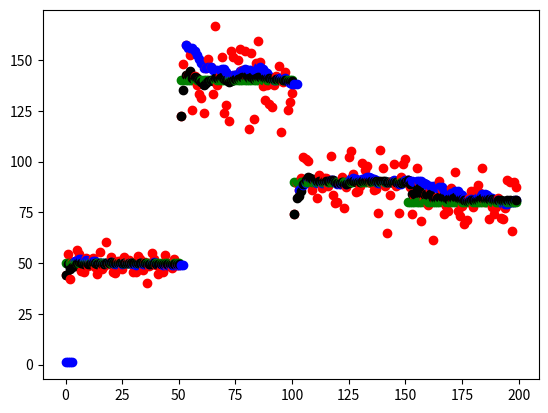

Here is the Python script that generated this plot:
from statistics import NormalDist
import matplotlib.pyplot as plt
import math

import random

class Limelight:
    @staticmethod
    def pose_to_sd(pose):
        return pose / 10;
    def __init__(self):
        self.actual = 50
        self.sd = self.pose_to_sd(self.actual)
        self.sdEstimate = self.sd
        self.reading = self.actual

    def setActual(self, actual):
        self.actual = actual
        self.sd = self.pose_to_sd(actual)

    def update(self):
        self.reading = random.normalvariate(self.actual,self.sd)
        self.sdEstimate = self.pose_to_sd(self.reading)


class KalmanFilter1D:
    def __init__(self, initial_estimate=1, initial_uncertainty=1):
        self.x = initial_estimate
        self.uncertainty = initial_uncertainty
        self.sd = 1
        self.q = 0
        self.prev_x = 0
        self.prev_measurement = 0
        self.prev_sd = 1

    def two_step_verification(self,measurement, measurement_sd):
        result = False
        if (measurement > self.prev_measurement):
            result = (self.prev_measurement > measurement - (1.5 * measurement_sd)) and (self.prev_measurement + measurement)/ 2 <  self.prev_measurement + (1.5 * measurement_sd)
        else:
            result = measurement > self.prev_measurement - (1.5 * self.prev_sd) and (self.prev_measurement + measurement)/ 2 <  measurement + (1.5 * self.prev_sd)
        self.prev_x = self.x
        self.prev_sd = measurement_sd
        self.prev_measurement = measurement
        return result
    def update(self, measurement, measurement_sd):
        variance_measure = measurement_sd ** 2
        #CUSTOMIZED normalize variance
        self.sd = Limelight.pose_to_sd(self.x)
        variance = self.sd ** 2
        if (not self.two_step_verification(measurement,measurement_sd)):
            return self.x
        delta_sd = abs(self.sd - measurement_sd)
        

        innovation = measurement - self.x
        z_score_of_error = abs(innovation) / measurement_sd

        prev_q = self.q
        # < 2 z-score -> nada. difference from 2
        self.q = (z_score_of_error ** 4) * (0.0002 * abs(innovation)) + (2.5 / measurement)
        self.q = (self.q - prev_q) / 2
        self.uncertainty = self.uncertainty + self.q
        if (self.uncertainty > 1):
            self.uncertainty = 1
        print(self.q)

        # --- NORMAL KALMAN UPDATE ---
        # K = self.uncertainty / (self.uncertainty + variance_measure)
        # Custom Kalman
        K = self.uncertainty
        if (K < 0.1):
            K = 0.1
        print(K)
        self.x = self.x + K * innovation
        #4 Sample rule (it should take about 4 samples from a spike to reach mean)
        #Therefore deterioation should be
        self.uncertainty = self.uncertainty / 1.2

        return self.x

n = 1
prev_average = 0
average = 0

prev_actual = 0

def resetMeanMeasure():
    global n
    n = 1
    global prev_average
    prev_average = limelight.reading
    global average 
    average = limelight.reading

# Simulation
limelight = Limelight()
kf = KalmanFilter1D()


for i in range(200):
    limelight.update()
    if prev_actual != limelight.actual:
        resetMeanMeasure()
    prev_actual = limelight.actual
    estimate = kf.update(limelight.reading, limelight.sdEstimate)
    plt.scatter(i,limelight.reading,color = "red")
    plt.scatter(i,estimate,color = "blue")
    plt.scatter(i,limelight.actual,color = "green")
    print(f"Measured: {limelight.reading:.2f}, Estimate: {estimate:.2f}, Actual: {limelight.actual}")
    #limelight.setActual(10 + (i/2))

    if i == 50:
        limelight.setActual(140)
    if i == 100:
        limelight.setActual(90)
    if i == 150:
          limelight.setActual(80) 
    if i == 200:
          limelight.setActual(50)
    if i > 200:
        limelight.setActual(i - 150)
    average = prev_average + (limelight.reading - prev_average)/n
    n = n + 1
    prev_average = average
    plt.scatter(i,average,color = "black")
    
plt.show()
